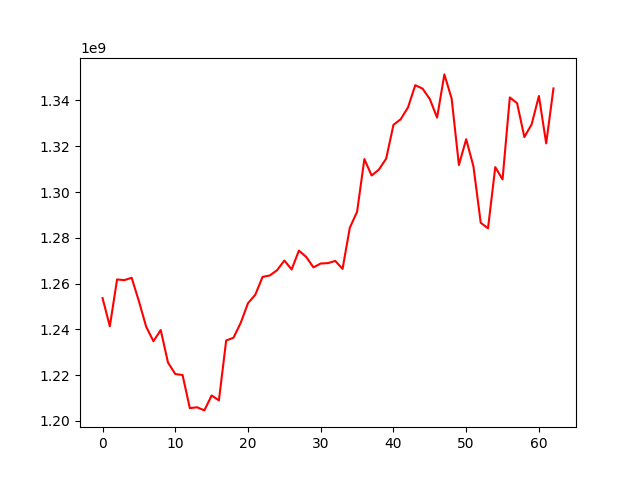

The table this chart was drawn from, first rows:
, 0
0, 1253671920
1, 1241357855
2, 1261821058
3, 1261504559
4, 1262552797
5, 1252320214
6, 1241148859
7, 1234823382
8, 1239705373
9, 1225525915
10, 1220488702
11, 1220081957
12, 1205611099
13, 1205981061
14, 1204616397
15, 1211122647
16, 1208994457
17, 1235148127
18, 1236340943
19, 1242852614
20, 1251450079
21, 1255112557
22, 1262912811
23, 1263566973
24, 1265852561
25, 1270068947
26, 1266166791
27, 1274413077
28, 1271642330
29, 1267087495
30, 1268782534
31, 1268942730
32, 1269903696
33, 1266408610
34, 1284398319
35, 1291390660
36, 1314378151
37, 1307208206
38, 1309806439
39, 1314583321
40, 1329334409
41, 1331797412
42, 1336951402
43, 1346655208
44, 1345160416
45, 1340587275
46, 1332495258
47, 1351368946
48, 1340818431
49, 1311799933
50, 1323061411
51, 1311162347
52, 1286559741
53, 1284147963
54, 1310878950
55, 1305501633
56, 1341308824
57, 1338787273
58, 1323994337
59, 1329557021
... 3 more rows
